Run: headless pygame with SDL's dummy video driver; simulated clock (each Clock.tick advances the game by its frame time, no real sleeping); random seed 0; keys injected as events and as key.get_pressed() state; no mouse input.
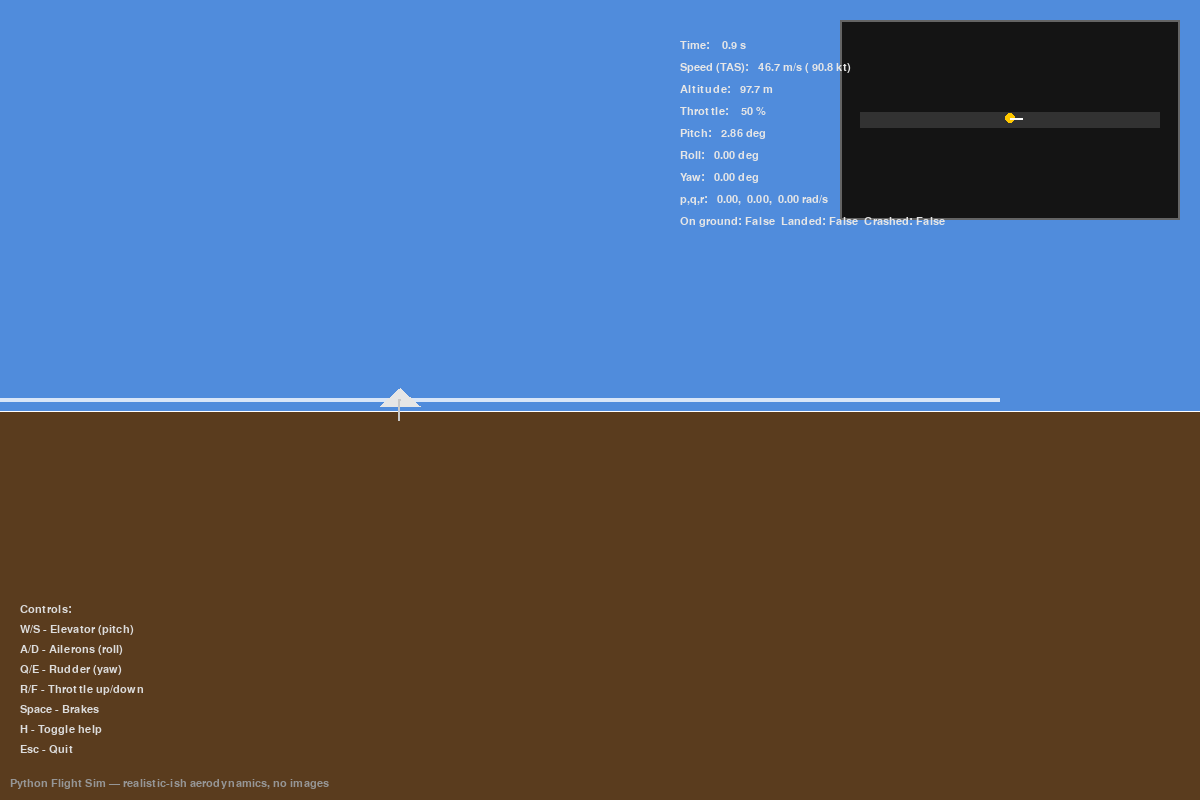
Frame 1 of 4 · flips 1–60 · no input
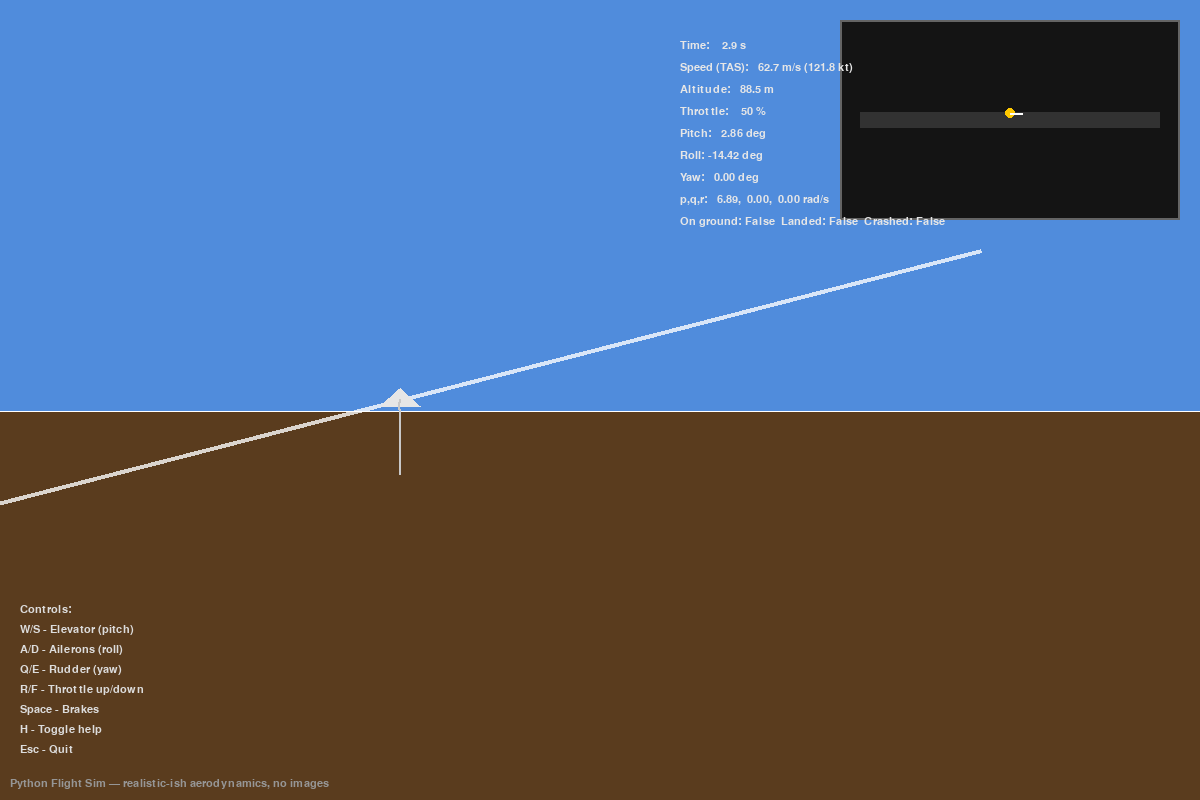
Frame 2 of 4 · flips 61–180 · tapped SPACE, RETURN · held RIGHT (→), D
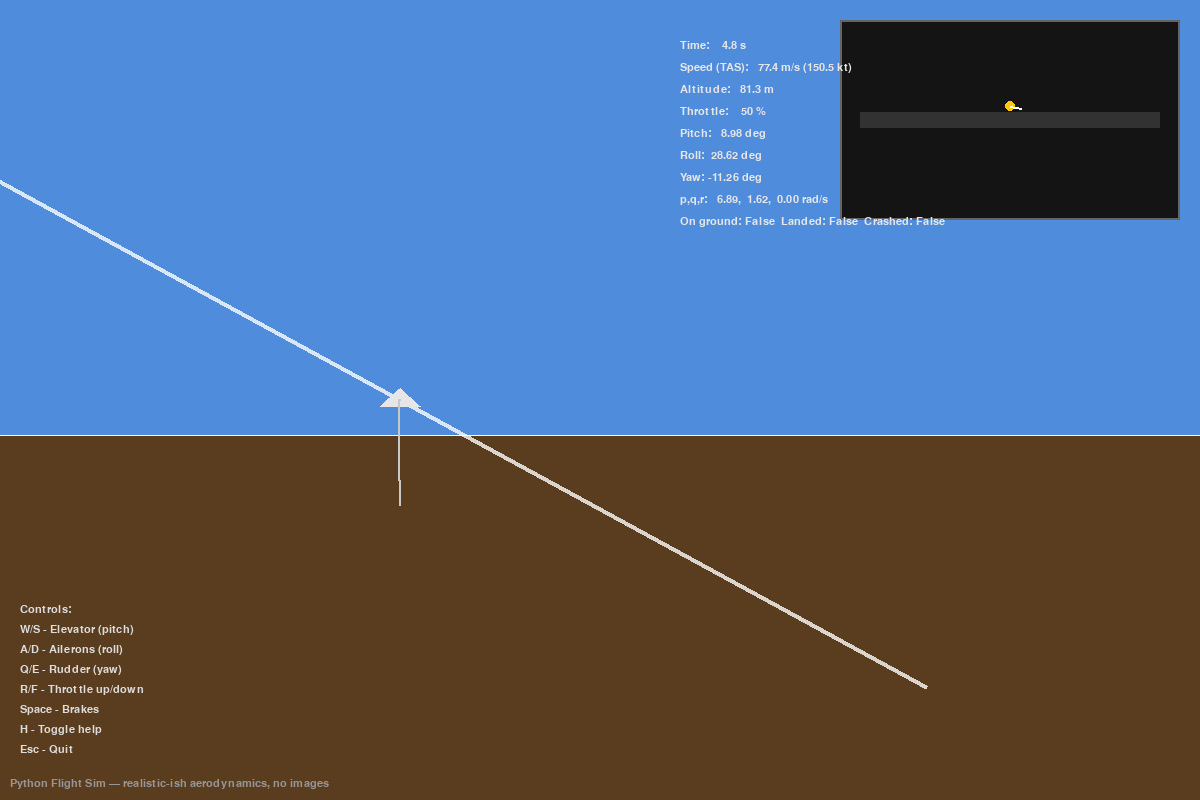
Frame 3 of 4 · flips 181–300 · held DOWN (↓), S
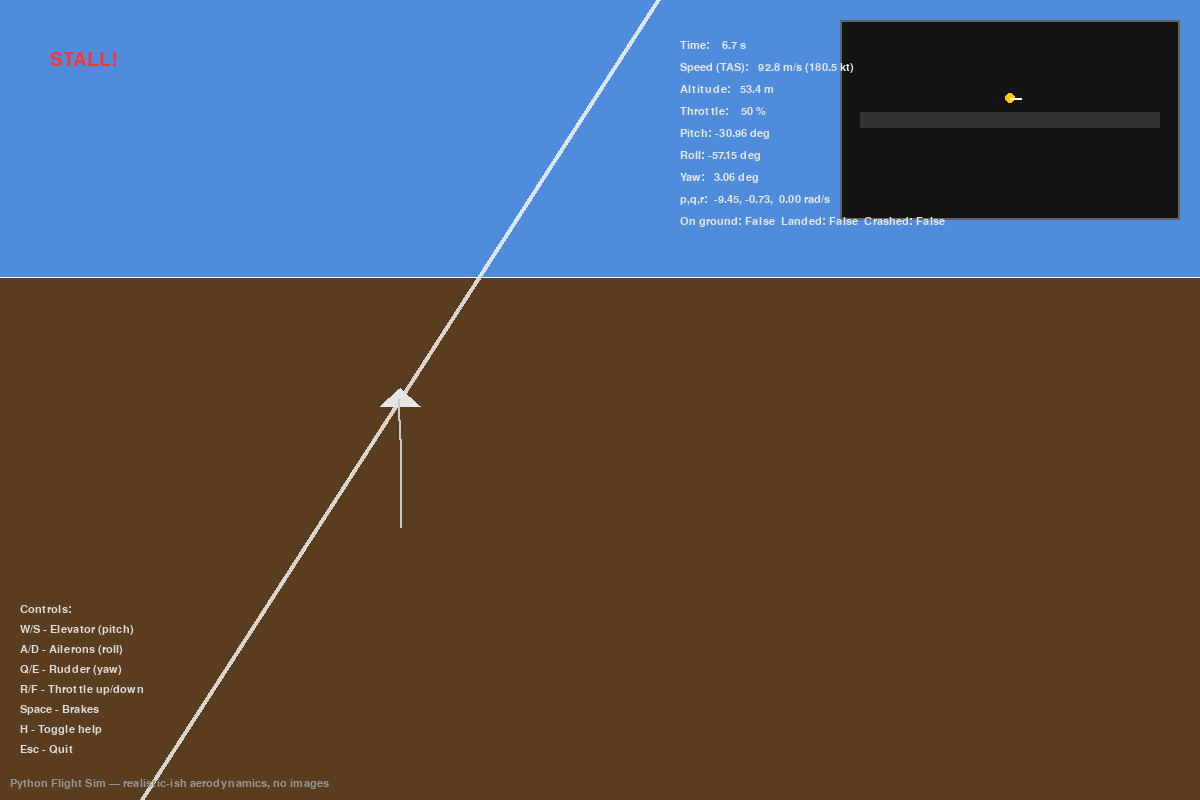
Frame 4 of 4 · flips 301–420 · held LEFT (←), A, UP (↑), W

The pygame program that drew these frames:

"""
flight_sim.py — simple realistic flight simulator (no images)
Requires: pygame
Run: python flight_sim.py
"""

import pygame
import sys
import math
import random
from collections import deque

# ---------------------- Utility functions ----------------------
def clamp(x, a, b):
    return max(a, min(b, x))

def wrap_angle(a):
    # wrap to [-pi, pi]
    while a > math.pi:
        a -= 2*math.pi
    while a < -math.pi:
        a += 2*math.pi
    return a

def rotation_matrix(roll, pitch, yaw):
    # Returns 3x3 rotation matrix from body -> world using ZYX (yaw-pitch-roll)
    cr = math.cos(roll); sr = math.sin(roll)
    cp = math.cos(pitch); sp = math.sin(pitch)
    cy = math.cos(yaw); sy = math.sin(yaw)
    # R = R_z(yaw) * R_y(pitch) * R_x(roll)
    R = [
        [cy*cp, cy*sp*sr - sy*cr, cy*sp*cr + sy*sr],
        [sy*cp, sy*sp*sr + cy*cr, sy*sp*cr - cy*sr],
        [-sp,   cp*sr,            cp*cr]
    ]
    return R

def mat_vec_mul(M, v):
    return [M[0][0]*v[0] + M[0][1]*v[1] + M[0][2]*v[2],
            M[1][0]*v[0] + M[1][1]*v[1] + M[1][2]*v[2],
            M[2][0]*v[0] + M[2][1]*v[1] + M[2][2]*v[2]]

def vec_length(v):
    return math.sqrt(v[0]*v[0] + v[1]*v[1] + v[2]*v[2])

def vec_add(a,b): return [a[0]+b[0], a[1]+b[1], a[2]+b[2]]
def vec_sub(a,b): return [a[0]-b[0], a[1]-b[1], a[2]-b[2]]
def vec_scale(a,s): return [a[0]*s, a[1]*s, a[2]*s]

# ---------------------- Aircraft parameters ----------------------
class Aircraft:
    def __init__(self):
        # Physical parameters
        self.mass = 1200.0            # kg (light GA aircraft)
        self.wing_area = 16.2         # m^2
        self.wing_span = 10.0         # m
        self.chord = self.wing_area / self.wing_span
        self.Ix = 1000.0              # roll moment of inertia
        self.Iy = 1500.0              # pitch
        self.Iz = 2000.0              # yaw

        # Aerodynamic coefficients (simple model)
        self.Cl0 = 0.2                # lift coefficient at alpha=0
        self.Cl_alpha = 5.5           # per radian (slope)
        self.Cd0 = 0.02               # parasitic drag
        self.K = 0.045                # induced drag factor
        self.alpha_stall = math.radians(15.0)  # stall angle (rad)
        self.alpha_cutoff_width = math.radians(5.0)  # stall falloff width

        # Control effectiveness (moments per rad and per dynamic pressure)
        self.elevator_effect = 0.8
        self.aileron_effect = 1.2
        self.rudder_effect = 0.6
        self.thrust_max = 20000.0     # N max thrust (single engine equivalent)
        self.max_speed = 120.0        # m/s (for limits)

        # Aerodynamic center offsets (for moments)
        self.x_cg = 0.0
        self.x_ac = 0.1

        # State vectors
        # position in world coordinates: x (north), y (east), z (down positive)
        self.pos = [0.0, 0.0, -100.0]  # start 100 m above ground (z negative uses upward)
        self.vel = [40.0, 0.0, 0.0]    # body- or world-frame? We'll maintain in world frame
        self.phi = 0.0                 # roll
        self.theta = 0.05              # pitch
        self.psi = 0.0                 # yaw

        self.p = 0.0                   # roll rate (rad/s)
        self.q = 0.0                   # pitch rate
        self.r = 0.0                   # yaw rate

        # Controls (normalized)
        self.throttle = 0.5
        self.elevator = 0.0   # -1..1 (nose down..up)
        self.aileron = 0.0    # -1..1 (left..right)
        self.rudder = 0.0     # -1..1 (left..right)

        # Environment
        self.rho = 1.225      # kg/m^3 (sea level)
        self.gravity = 9.80665

        # Misc
        self.on_ground = False
        self.landed = False
        self.crashed = False

    # Aerodynamic lift coefficient with stall model (smooth fall-off)
    def compute_Cl(self, alpha):
        # Linear part
        Cl_lin = self.Cl0 + self.Cl_alpha * alpha
        # Stall falloff using a tanh smoothing around alpha_stall
        stall_factor = 0.5 * (1.0 - math.tanh((abs(alpha) - self.alpha_stall) / (self.alpha_cutoff_width)))
        return Cl_lin * stall_factor

    def compute_Cd(self, alpha):
        Cl = self.compute_Cl(alpha)
        return self.Cd0 + self.K * (Cl * Cl)

# ---------------------- Simulator ----------------------
class Simulator:
    def __init__(self, aircraft):
        pygame.init()
        self.width = 1200
        self.height = 800
        self.screen = pygame.display.set_mode((self.width, self.height))
        pygame.display.set_caption("Python Flight Simulator (no images)")
        self.clock = pygame.time.Clock()
        self.font = pygame.font.SysFont("Consolas", 16)
        self.bigfont = pygame.font.SysFont("Consolas", 28)
        self.aircraft = aircraft
        self.dt = 0.016  # fixed step ~60Hz
        self.time = 0.0

        # Wind vector in world-frame (north, east, down)
        self.wind = [2.0 * random.uniform(-1,1), 1.0 * random.uniform(-1,1), 0.0]

        # Ground / runway
        self.runway_y = 0.0
        self.ground_z = 0.0  # sea-level ground z=0 (we use negative z for altitude above ground)
        self.runway_length = 2000.0

        # History for trails
        self.trail = deque(maxlen=1000)

        # HUD toggle
        self.show_help = True

    def run(self):
        running = True
        while running:
            self.handle_events()
            for _ in range(1):  # allow stepping integration possibly multiple times if desired
                self.simulate_step(self.dt)
            self.draw()
            pygame.display.flip()
            self.clock.tick(60)
            self.time += self.dt

    def handle_events(self):
        ac = self.aircraft
        for ev in pygame.event.get():
            if ev.type == pygame.QUIT:
                pygame.quit(); sys.exit()
            elif ev.type == pygame.KEYDOWN:
                if ev.key == pygame.K_ESCAPE:
                    pygame.quit(); sys.exit()
                elif ev.key == pygame.K_h:
                    self.show_help = not self.show_help

        keys = pygame.key.get_pressed()
        # Throttle
        if keys[pygame.K_r]:
            ac.throttle += 0.6 * self.dt
        if keys[pygame.K_f]:
            ac.throttle -= 0.6 * self.dt
        ac.throttle = clamp(ac.throttle, 0.0, 1.0)

        # Elevator (pitch)
        ac.elevator = 0.0
        if keys[pygame.K_w]:
            ac.elevator = -1.0   # push nose down (convention)
        if keys[pygame.K_s]:
            ac.elevator = 1.0    # pull up

        # Aileron (roll)
        ac.aileron = 0.0
        if keys[pygame.K_a]:
            ac.aileron = -1.0
        if keys[pygame.K_d]:
            ac.aileron = 1.0

        # Rudder (yaw)
        ac.rudder = 0.0
        if keys[pygame.K_q]:
            ac.rudder = -1.0
        if keys[pygame.K_e]:
            ac.rudder = 1.0

        # Brakes
        self.brake = keys[pygame.K_SPACE]

    def simulate_step(self, dt):
        ac = self.aircraft
        # If crashed, do nothing except simple physics
        if ac.crashed:
            # simple free-fall with drag
            ac.vel[2] += ac.gravity * dt
            ac.pos = vec_add(ac.pos, vec_scale(ac.vel, dt))
            return

        # Compute wind-relative velocity (world frame)
        v_rel = vec_sub(ac.vel, self.wind)  # air relative to earth is wind; aircraft vel minus wind = airspeed vector
        speed = vec_length(v_rel)
        # Body axes: for aerodynamic calculations it's convenient to express velocity in body frame
        R = rotation_matrix(ac.phi, ac.theta, ac.psi)
        # compute body-relative velocity (inverse rotate world->body by using transpose)
        # Because R transforms body->world, world->body is R^T
        body_v = [
            R[0][0]*v_rel[0] + R[1][0]*v_rel[1] + R[2][0]*v_rel[2],
            R[0][1]*v_rel[0] + R[1][1]*v_rel[1] + R[2][1]*v_rel[2],
            R[0][2]*v_rel[0] + R[1][2]*v_rel[1] + R[2][2]*v_rel[2]
        ]
        # Angle of attack ~ arctan(w / u) where u is forward, w is vertical (body frame z down)
        u = body_v[0] if abs(body_v[0])>1e-6 else 1e-6
        w = body_v[2]
        alpha = math.atan2(-w, u)   # negative because our body z points downward in rotation matrix (see convention)
        beta = math.atan2(body_v[1], u)   # sideslip

        # Dynamic pressure
        q_dyn = 0.5 * ac.rho * speed * speed

        # Lift & drag coefficients
        Cl = ac.compute_Cl(alpha)
        Cd = ac.compute_Cd(alpha)

        # Lift and drag magnitudes (lift acts perpendicular to velocity in plane formed by forward & vertical)
        Lift = Cl * q_dyn * ac.wing_area
        Drag = Cd * q_dyn * ac.wing_area

        # Stall indication
        stalled = abs(alpha) > ac.alpha_stall

        # Direction of lift (approx): in body frame lift is upward (negative z) and perpendicular to velocity
        # Compute unit forward vector in body-frame (approx)
        if speed > 1e-6:
            u_body = [body_v[0]/speed, body_v[1]/speed, body_v[2]/speed]
        else:
            u_body = [1.0, 0.0, 0.0]

        # Lift direction: rotate forward vector by +90 deg about body Y axis -> points negative z
        lift_dir_body = [-u_body[2], 0.0, u_body[0]]
        # Normalize
        lmag = vec_length(lift_dir_body)
        if lmag < 1e-6:
            lift_dir_body = [0.0, 0.0, -1.0]
        else:
            lift_dir_body = vec_scale(lift_dir_body, 1.0/lmag)

        # Drag direction opposite to relative velocity
        drag_dir_body = vec_scale(u_body, -1.0)

        # Total aerodynamic force in body frame
        F_lift_b = vec_scale(lift_dir_body, Lift)
        F_drag_b = vec_scale(drag_dir_body, Drag)

        # Thrust (body forward)
        thrust = ac.thrust_max * ac.throttle
        if self.brake:
            thrust -= ac.thrust_max * 0.8
        F_thrust_b = [thrust, 0.0, 0.0]

        # Weight in world frame
        F_weight_w = [0.0, 0.0, ac.mass * ac.gravity]

        # Convert aerodynamic forces body->world using R
        Fa_world = mat_vec_mul(R, vec_add(F_lift_b, F_drag_b))
        Ft_world = mat_vec_mul(R, F_thrust_b)

        # Sum forces in world
        F_total = vec_add(vec_add(Fa_world, Ft_world), F_weight_w)

        # Acceleration world
        a_world = vec_scale(F_total, 1.0 / ac.mass)

        # Integrate linear motion (semi-implicit Euler)
        ac.vel = vec_add(ac.vel, vec_scale(a_world, dt))
        ac.pos = vec_add(ac.pos, vec_scale(ac.vel, dt))

        # Moments (approximate)
        # Aerodynamic pitching moment from elevator: proportional to elevator deflection * dynamic pressure * area * chord
        Mx_roll = ac.aileron_effect * ac.aileron * q_dyn * ac.wing_area * ac.wing_span * 0.01
        My_pitch = ac.elevator_effect * ac.elevator * q_dyn * ac.wing_area * ac.chord * 0.02
        Mz_yaw = ac.rudder_effect * ac.rudder * q_dyn * ac.wing_area * ac.wing_span * 0.005

        # Add damping terms (aero damping from angular rates)
        damping_p = -0.5 * ac.p
        damping_q = -0.5 * ac.q
        damping_r = -0.5 * ac.r

        Mx = Mx_roll + damping_p
        My = My_pitch + damping_q
        Mz = Mz_yaw + damping_r

        # Angular accelerations
        pdot = Mx / ac.Ix
        qdot = My / ac.Iy
        rdot = Mz / ac.Iz

        # Integrate angular rates
        ac.p += pdot * dt
        ac.q += qdot * dt
        ac.r += rdot * dt

        # Integrate Euler angles with body rates (small-angle approx using standard kinematic equations)
        # phi_dot = p + q*sin(phi)*tan(theta) + r*cos(phi)*tan(theta)
        # theta_dot = q*cos(phi) - r*sin(phi)
        # psi_dot = q*sin(phi)/cos(theta) + r*cos(phi)/cos(theta)
        phi_dot = ac.p + ac.q * math.sin(ac.phi) * math.tan(ac.theta) + ac.r * math.cos(ac.phi) * math.tan(ac.theta)
        theta_dot = ac.q * math.cos(ac.phi) - ac.r * math.sin(ac.phi)
        psi_dot = ac.q * math.sin(ac.phi) / max(math.cos(ac.theta), 1e-3) + ac.r * math.cos(ac.phi) / max(math.cos(ac.theta), 1e-3)

        ac.phi = wrap_angle(ac.phi + phi_dot * dt)
        ac.theta = wrap_angle(ac.theta + theta_dot * dt)
        ac.psi = wrap_angle(ac.psi + psi_dot * dt)

        # Simple ground collision and bounce/crash
        altitude = -ac.pos[2]  # because pos z is negative above ground
        if altitude <= 0.0:
            # On or below ground
            # Simple normal reaction
            if not ac.on_ground:
                # Touchdown logic: if vertical speed > threshold or speed too high -> crash
                if ac.vel[2] > 5.0 or speed > 60.0 or abs(ac.phi) > math.radians(45):
                    ac.crashed = True
                else:
                    ac.on_ground = True
                    ac.landed = True
                    # zero vertical speed, damp horizontal
                    ac.vel[2] = 0.0
                    ac.vel[0] *= 0.7
                    ac.vel[1] *= 0.7
            else:
                # While on ground apply rolling friction and brakes
                ac.pos[2] = 0.0
                # thrust along forward vector but friction reduces
                ac.vel[0] *= 0.995
                ac.vel[1] *= 0.995
                ac.vel[2] = 0.0
                # If throttle applied and speed enough, rotate back into flight
                ground_speed = math.sqrt(ac.vel[0]*ac.vel[0] + ac.vel[1]*ac.vel[1])
                if ac.throttle > 0.6 and ground_speed > 10.0:
                    # become airborne
                    ac.on_ground = False
                    ac.pos[2] = -0.1

        # add trail
        self.trail.appendleft((ac.pos[0], ac.pos[1], -ac.pos[2], speed, stalled))

# ---------------------- Drawing / HUD ----------------------
    def draw(self):
        screen = self.screen
        screen.fill((10, 10, 30))
        ac = self.aircraft

        # Simple horizon: draw center line and rotate according to roll and pitch
        cx = self.width // 3
        cy = self.height // 2
        # horizon angle is roll
        angle_deg = -math.degrees(ac.phi)
        pitch_pix = int(math.degrees(ac.theta) * 4.0)
        # sky
        pygame.draw.rect(screen, (80, 140, 220), (0, 0, self.width, cy + pitch_pix))
        # ground
        pygame.draw.rect(screen, (90, 60, 30), (0, cy + pitch_pix, self.width, self.height - (cy + pitch_pix)))
        # horizon line
        pygame.draw.line(screen, (255,255,255), (0, cy + pitch_pix), (self.width, cy + pitch_pix), 1)
        # tilt horizon by drawing rotated rect
        horizon_surf = pygame.Surface((self.width, 4), pygame.SRCALPHA)
        pygame.draw.rect(horizon_surf, (255,255,255,200), (0,0,self.width,4))
        rotated = pygame.transform.rotate(horizon_surf, angle_deg)
        rrect = rotated.get_rect(center=(cx, cy))
        screen.blit(rotated, rrect.topleft)

        # Draw aircraft indicator (simple)
        ac_x = cx
        ac_y = cy
        pygame.draw.polygon(screen, (230,230,230), [(ac_x-20, ac_y+6), (ac_x+20, ac_y+6), (ac_x, ac_y-12)])

        # Draw mini top-down map for position
        map_x = self.width - 360
        map_y = 20
        map_w = 340
        map_h = 200
        pygame.draw.rect(screen, (20,20,20), (map_x, map_y, map_w, map_h))
        pygame.draw.rect(screen, (100,100,100), (map_x, map_y, map_w, map_h), 2)
        # runway representation
        rr = map_x + 20
        rt = map_y + map_h//2 - 8
        pygame.draw.rect(screen, (50,50,50), (rr, rt, map_w-40, 16))
        # aircraft pos on map (scaled)
        # we center map at runway center
        scale = 0.05
        ax = map_x + map_w//2 + int(self.aircraft.pos[1]*scale)
        ay = map_y + map_h//2 - int(self.aircraft.pos[0]*scale)
        pygame.draw.circle(screen, (255,200,0), (ax, ay), 5)
        pygame.draw.line(screen, (255,255,255), (ax, ay), (ax + int(math.cos(ac.psi)*12), ay - int(math.sin(ac.psi)*12)), 2)

        # Draw trail small dots on the main view (projected)
        for i, (x,y,alt,speed,stalled) in enumerate(list(self.trail)[:200]):
            screen_x = int(cx + (y - ac.pos[1]) * 0.5)
            screen_y = int(cy + (ac.pos[0] - x) * 0.5)
            if 0 <= screen_x < self.width and 0 <= screen_y < self.height:
                color = (255,100,100) if stalled else (200,200,200)
                pygame.draw.circle(screen, color, (screen_x, screen_y), 1)

        # Instrument cluster (right side)
        ix = self.width//2 + 80
        iy = 40
        line_h = 22

        altitude = -ac.pos[2]
        speed = vec_length(vec_sub(ac.vel, self.wind))
        text_lines = [
            f"Time: {self.time:6.1f} s",
            f"Speed (TAS): {speed:6.1f} m/s ({speed*1.94384:5.1f} kt)",
            f"Altitude: {altitude:6.1f} m",
            f"Throttle: {ac.throttle*100:5.0f} %",
            f"Pitch: {math.degrees(ac.theta):6.2f} deg",
            f"Roll: {math.degrees(ac.phi):6.2f} deg",
            f"Yaw: {math.degrees(ac.psi):6.2f} deg",
            f"p,q,r: {ac.p:6.2f},{ac.q:6.2f},{ac.r:6.2f} rad/s",
            f"On ground: {ac.on_ground}  Landed: {ac.landed}  Crashed: {ac.crashed}",
        ]
        for i, line in enumerate(text_lines):
            surf = self.font.render(line, True, (230,230,230))
            screen.blit(surf, (ix, iy + i*line_h))

        # stall alert
        stalled = abs(math.atan2(- (mat_vec_mul(rotation_matrix(ac.phi, ac.theta, ac.psi), vec_sub(ac.vel, self.wind))[2]),
                                 max(1e-6, mat_vec_mul(rotation_matrix(ac.phi, ac.theta, ac.psi), vec_sub(ac.vel, self.wind))[0]))) > ac.alpha_stall
        if stalled:
            warning = self.bigfont.render("STALL!", True, (255,50,50))
            screen.blit(warning, (50,50))

        # help
        if self.show_help:
            help_lines = [
                "Controls:",
                "W/S - Elevator (pitch)",
                "A/D - Ailerons (roll)",
                "Q/E - Rudder (yaw)",
                "R/F - Throttle up/down",
                "Space - Brakes",
                "H - Toggle help",
                "Esc - Quit"
            ]
            hx = 20
            hy = self.height - 22*len(help_lines) - 20
            for i, l in enumerate(help_lines):
                surf = self.font.render(l, True, (220,220,220))
                screen.blit(surf, (hx, hy + i*20))

        # small footer
        footer = self.font.render("Python Flight Sim — realistic-ish aerodynamics, no images", True, (150,150,150))
        screen.blit(footer, (10, self.height - 22))

# ---------------------- Main ----------------------
if __name__ == "__main__":
    ac = Aircraft()
    sim = Simulator(ac)
    sim.run()
